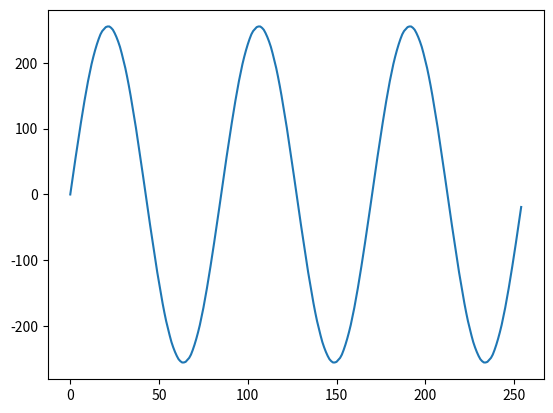

Source code (Python):
import numpy as np
import matplotlib.pyplot as plt

# 2 * PI / samples
A = 255 # Amplitude
F = 3 # Frequency multiplier
array = [round(np.sin(2 * np.pi * (i*F) / 255) * A) for i in range(255)]

with open("sineoutput.txt", "w") as file:
    file.write(",".join(map(str, array)))

plt.plot(array)
plt.show()
